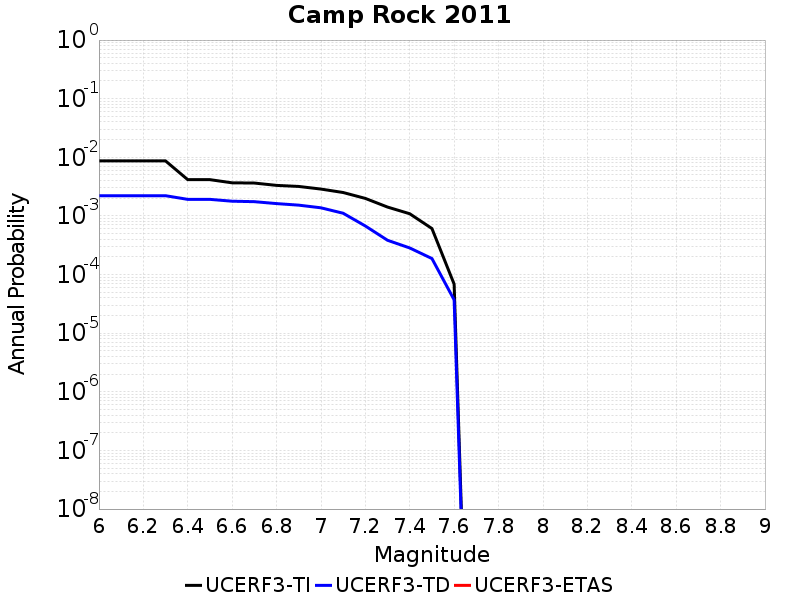

Data behind this chart, as committed beside it:
Magnitude, UCERF3-TI Prob, UCERF3-TD Prob, UCERF3-ETAS Prob
6.0, 0.008682, 0.002213, 0.0
6.1, 0.008682, 0.002213, 0.0
6.2, 0.008682, 0.002213, 0.0
6.3, 0.008682, 0.002213, 0.0
6.4, 0.004157, 0.001917, 0.0
6.5, 0.004157, 0.001917, 0.0
6.6, 0.003671, 0.001783, 0.0
6.7, 0.003639, 0.001751, 0.0
6.8, 0.00332, 0.001624, 0.0
6.9, 0.003184, 0.001528, 0.0
7.0, 0.002873, 0.001376, 0.0
7.1, 0.002509, 0.001112, 0.0
7.2, 0.00199, 6.737819E-4, 0.0
7.3, 0.001417, 3.8434597E-4, 0.0
7.4, 0.00109, 2.8426707E-4, 0.0
7.5, 6.093505E-4, 1.8752349E-4, 0.0
7.6, 6.863536E-5, 3.6999085E-5, 0.0
